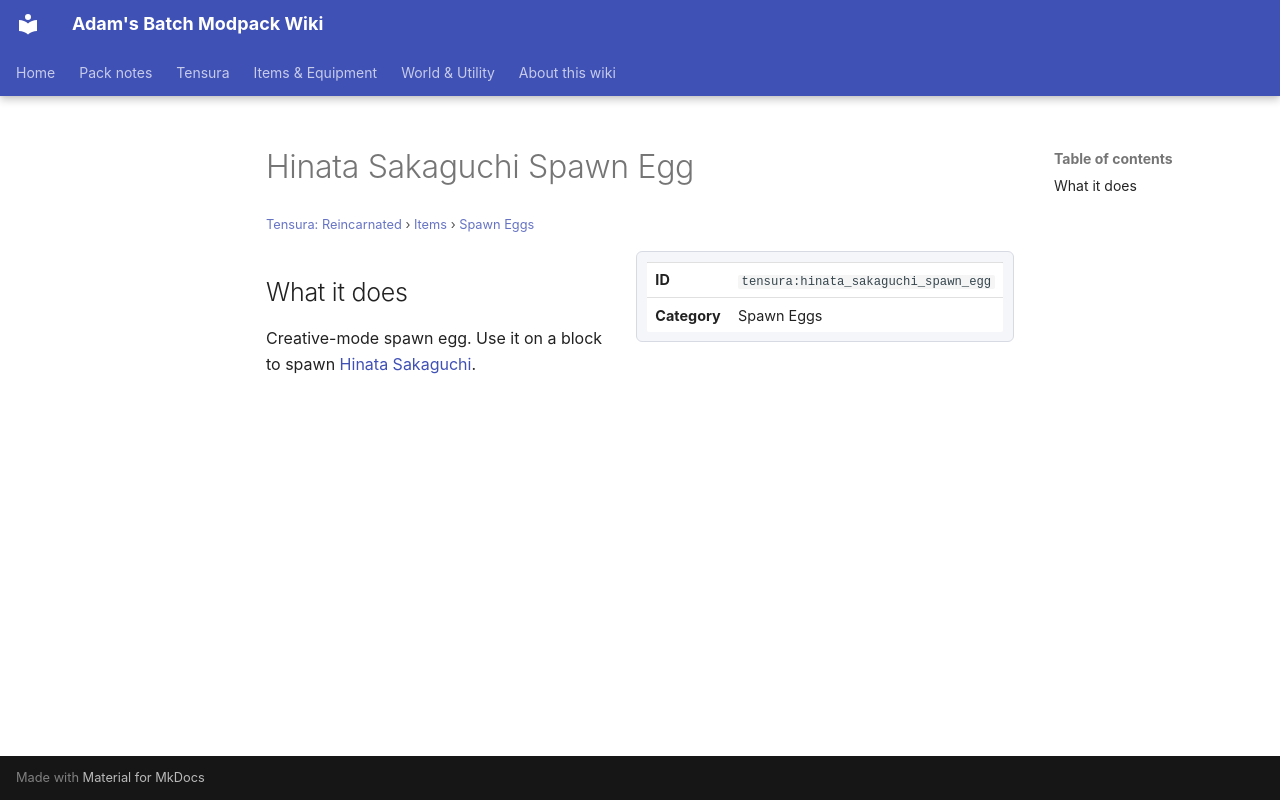

repository: Proteus-Nell/Adams-Batch-MC-Modpack-Wiki · page: tensura-reincarnated/items/spawn-eggs/hinata-sakaguchi-spawn-egg/index.html · generator: mkdocs

# Hinata Sakaguchi Spawn Egg

<small>[Tensura: Reincarnated](../../index.md) &rsaquo; [Items](../index.md) &rsaquo; [Spawn Eggs](index.md)</small>

<div class="infobox" markdown>

| | |
|---|---|
| **ID** | `tensura:hinata_sakaguchi_spawn_egg` |
| **Category** | Spawn Eggs |

</div>

## What it does

Creative-mode spawn egg. Use it on a block to spawn [Hinata Sakaguchi](../../mobs/hinata-sakaguchi.md).
